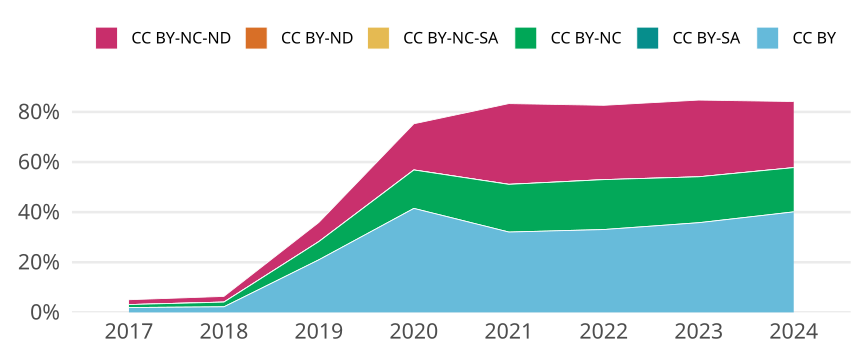

The table this chart was drawn from, first rows:
cr_year, jn_all, cc, cc_total, prop
2017, 10597, CC BY, 204, 0.01925
2017, 10597, CC BY-SA, 0, 0
2017, 10597, CC BY-NC, 127, 0.01198
2017, 10597, CC BY-NC-SA, 0, 0
2017, 10597, CC BY-ND, 0, 0
2017, 10597, CC BY-NC-ND, 204, 0.01925
2018, 10941, CC BY, 242, 0.02212
2018, 10941, CC BY-SA, 1, 9.139932364500503e-5
2018, 10941, CC BY-NC, 206, 0.01883
2018, 10941, CC BY-NC-SA, 2, 1.8279864729001005e-4
2018, 10941, CC BY-ND, 0, 0
2018, 10941, CC BY-NC-ND, 248, 0.02267
2019, 10573, CC BY, 2219, 0.2099
2019, 10573, CC BY-SA, 0, 0
2019, 10573, CC BY-NC, 769, 0.07273
2019, 10573, CC BY-NC-SA, 0, 0
2019, 10573, CC BY-ND, 2, 1.891610706516599e-4
2019, 10573, CC BY-NC-ND, 807, 0.07633
2020, 11573, CC BY, 4802, 0.4149
2020, 11573, CC BY-SA, 0, 0
2020, 11573, CC BY-NC, 1775, 0.1534
2020, 11573, CC BY-NC-SA, 0, 0
2020, 11573, CC BY-ND, 5, 4.3204009332066014e-4
2020, 11573, CC BY-NC-ND, 2130, 0.184
2021, 11847, CC BY, 3798, 0.3206
2021, 11847, CC BY-SA, 0, 0
2021, 11847, CC BY-NC, 2255, 0.1903
2021, 11847, CC BY-NC-SA, 0, 0
2021, 11847, CC BY-ND, 3, 2.532286654849329e-4
2021, 11847, CC BY-NC-ND, 3816, 0.3221
2022, 10013, CC BY, 3311, 0.3307
2022, 10013, CC BY-SA, 0, 0
2022, 10013, CC BY-NC, 1994, 0.1991
2022, 10013, CC BY-NC-SA, 0, 0
2022, 10013, CC BY-ND, 1, 9.987016878058524e-5
2022, 10013, CC BY-NC-ND, 2969, 0.2965
2023, 10579, CC BY, 3786, 0.3579
2023, 10579, CC BY-SA, 0, 0
2023, 10579, CC BY-NC, 1939, 0.1833
2023, 10579, CC BY-NC-SA, 0, 0
2023, 10579, CC BY-ND, 0, 0
2023, 10579, CC BY-NC-ND, 3239, 0.3062
2024, 9981, CC BY, 4004, 0.4012
2024, 9981, CC BY-SA, 0, 0
2024, 9981, CC BY-NC, 1763, 0.1766
2024, 9981, CC BY-NC-SA, 0, 0
2024, 9981, CC BY-ND, 0, 0
2024, 9981, CC BY-NC-ND, 2632, 0.2637
